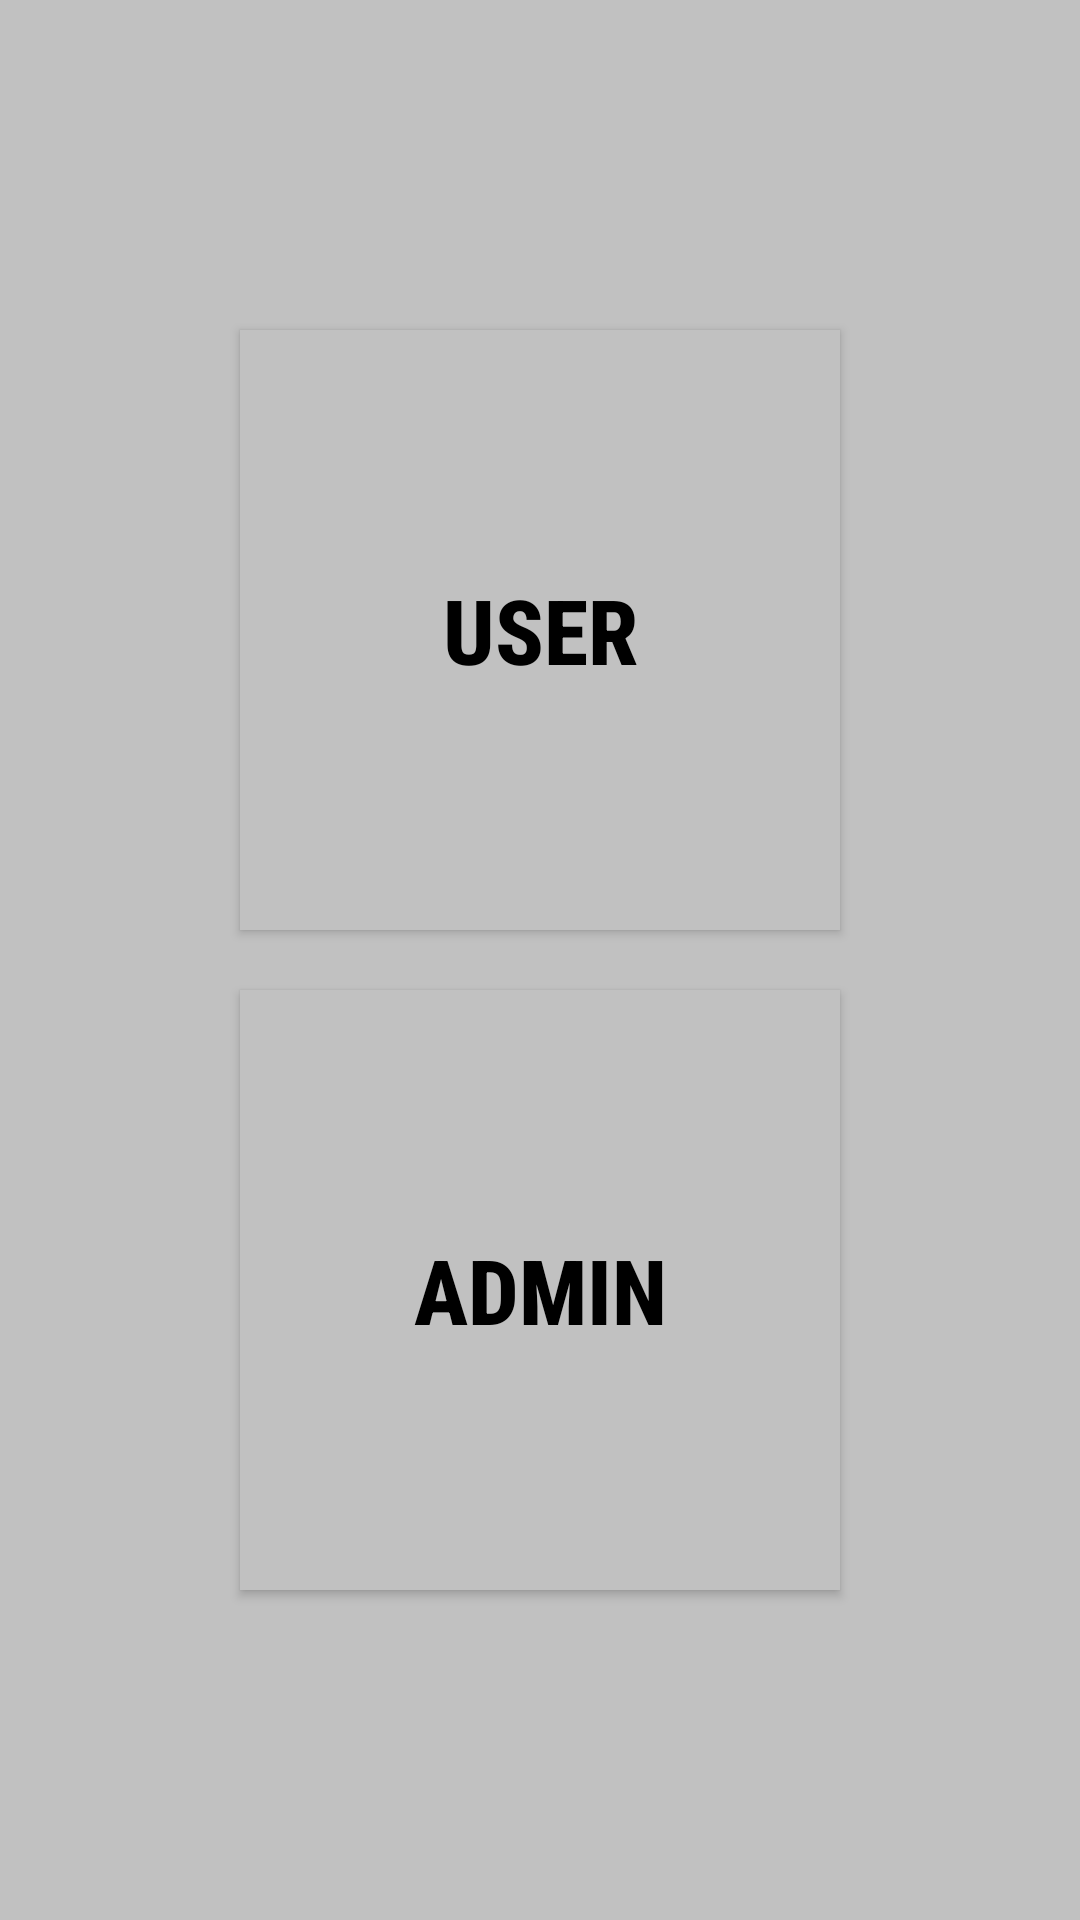

Layout XML and referenced resources for this Android screen:
<!-- AndroidManifest.xml: application theme Theme.APPCAL -->
<!-- res/layout/activity_admin_user.xml -->
<?xml version="1.0" encoding="utf-8"?>
<LinearLayout xmlns:android="http://schemas.android.com/apk/res/android"
    xmlns:app="http://schemas.android.com/apk/res-auto"
    xmlns:tools="http://schemas.android.com/tools"
    android:layout_width="match_parent"
    android:layout_height="match_parent"
    android:background="@color/light_gray"
    android:gravity="center"
    android:orientation="vertical"
    tools:context=".Admin_User">


    <Button
        android:id="@+id/userButton"
        android:layout_width="200dp"
        android:layout_height="200dp"
        android:layout_margin="10dp"
        android:background="@color/light_gray"
        android:onClick="onUserButtonClick"
        android:padding="15dp"
        android:text="USER"
        android:fontFamily="sans-serif-condensed-medium"
        android:textColor="@color/black"
        android:textSize="30dp"
        android:textStyle="bold" />

    <Button
        android:id="@+id/adminButton"
        android:layout_width="200dp"
        android:layout_height="200dp"
        android:layout_margin="10dp"
        android:background="@color/light_gray"
        android:onClick="onAdminButtonClick"
        android:padding="15dp"
        android:text="ADMIN"
        android:fontFamily="sans-serif-condensed-medium"
        android:textColor="@color/black"
        android:textSize="30dp"
        android:textStyle="bold" />


</LinearLayout>
<!-- resources referenced by this layout -->
<resources>
  <color name="black">#FF000000</color>
  <color name="light_gray">#c1c1c1</color>
  <style name="Theme.APPCAL" parent="Base.Theme.APPCAL" />
  <style name="Base.Theme.APPCAL" parent="Theme.Material3.DayNight.NoActionBar">
          
          
      </style>
</resources>
